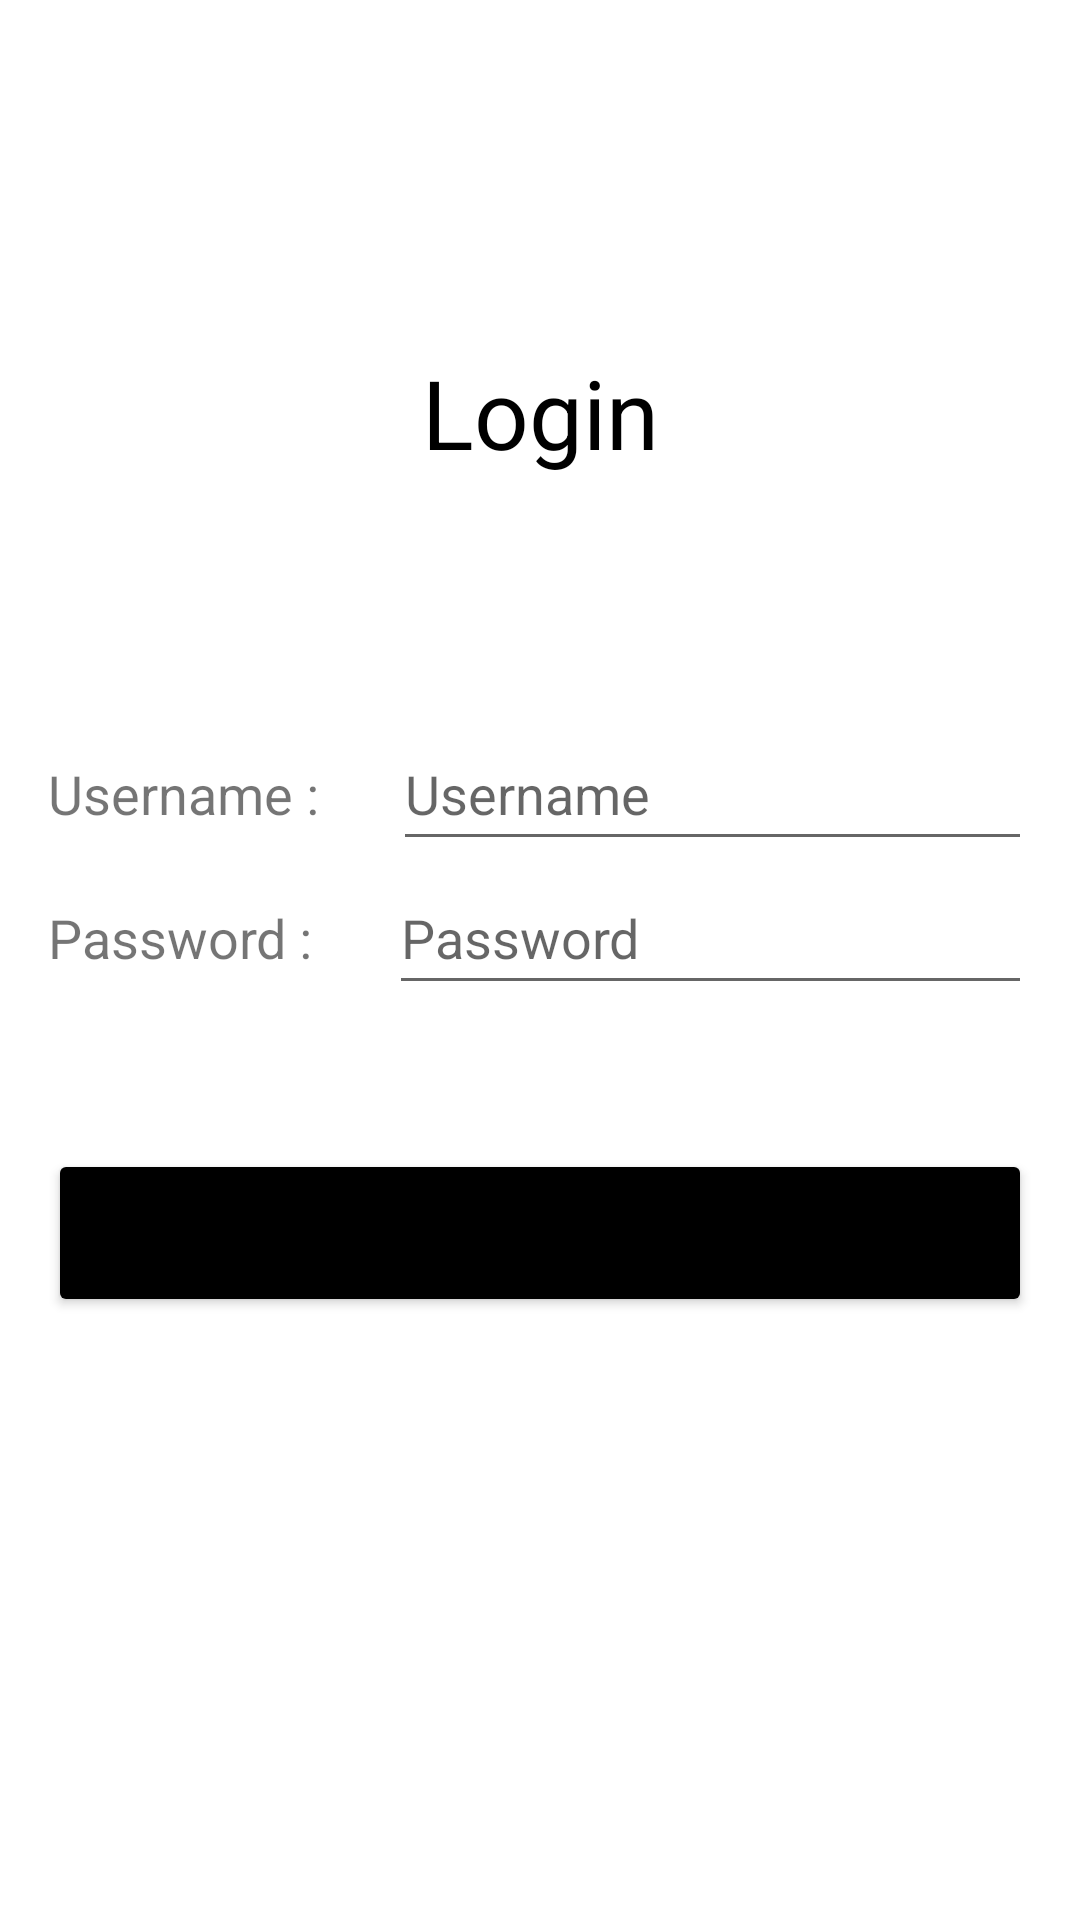

Android layout source for this screen:
<!-- AndroidManifest.xml: application theme Theme.Pertemuan2Layout -->
<!-- res/layout/activity_main.xml -->
<?xml version="1.0" encoding="utf-8"?>
<LinearLayout xmlns:android="http://schemas.android.com/apk/res/android"
    xmlns:app="http://schemas.android.com/apk/res-auto"
    xmlns:tools="http://schemas.android.com/tools"
    android:layout_width="match_parent"
    android:layout_height="match_parent"
    tools:context=".MainActivity"
    android:padding="16dp"
    android:orientation="vertical">

    <TextView
        android:id="@+id/txtheader"
        android:layout_width="match_parent"
        android:layout_height="wrap_content"
        android:text="Login"
        android:textSize="32sp"
        android:textColor="#000000"
        android:textAlignment="center"
        android:layout_marginTop="100dp"
        android:layout_marginBottom="80dp"
        />

    <LinearLayout
        android:layout_width="match_parent"
        android:layout_height="wrap_content"
        android:orientation="horizontal">
        <TextView
            android:layout_width="wrap_content"
            android:layout_height="wrap_content"
            android:text="Username :"
            android:textSize="18sp"
            android:layout_weight="1"
            />
        <EditText
            android:id="@+id/username_form"
            android:layout_width="wrap_content"
            android:layout_height="48dp"
            android:hint="Username"
            android:inputType="textImeMultiLine"
            android:layout_weight="5"
            />
    </LinearLayout>

    <LinearLayout
        android:layout_width="match_parent"
        android:layout_height="wrap_content"
        android:orientation="horizontal">
        <TextView
            android:layout_width="wrap_content"
            android:layout_height="wrap_content"
            android:text="Password :"
            android:textSize="18sp"
            android:layout_weight="1"
            />

        <EditText
            android:id="@+id/pass_form"
            android:layout_width="wrap_content"
            android:layout_height="48dp"
            android:hint="Password"
            android:inputType="textPassword"
            android:layout_weight="5"
            />
    </LinearLayout>

    <Button
        android:id="@+id/btn_login"
        android:layout_width="match_parent"
        android:layout_height="56dp"
        android:layout_marginTop="48dp"
        android:text="LOGIN"
        android:backgroundTint="#000000"
        />

</LinearLayout>
<!-- resources referenced by this layout -->
<resources>
  <style name="Theme.Pertemuan2Layout" parent="Theme.MaterialComponents.DayNight.DarkActionBar">
          
          <item name="colorPrimary">@color/purple_500</item>
          <item name="colorPrimaryVariant">@color/purple_700</item>
          <item name="colorOnPrimary">@color/white</item>
          
          <item name="colorSecondary">@color/teal_200</item>
          <item name="colorSecondaryVariant">@color/teal_700</item>
          <item name="colorOnSecondary">@color/black</item>
          
          <item name="android:statusBarColor">?attr/colorPrimaryVariant</item>
          
      </style>
  <color name="purple_500">#FF6200EE</color>
  <color name="purple_700">#FF3700B3</color>
  <color name="white">#FFFFFFFF</color>
  <color name="teal_200">#FF03DAC5</color>
  <color name="teal_700">#FF018786</color>
  <color name="black">#FF000000</color>
</resources>
